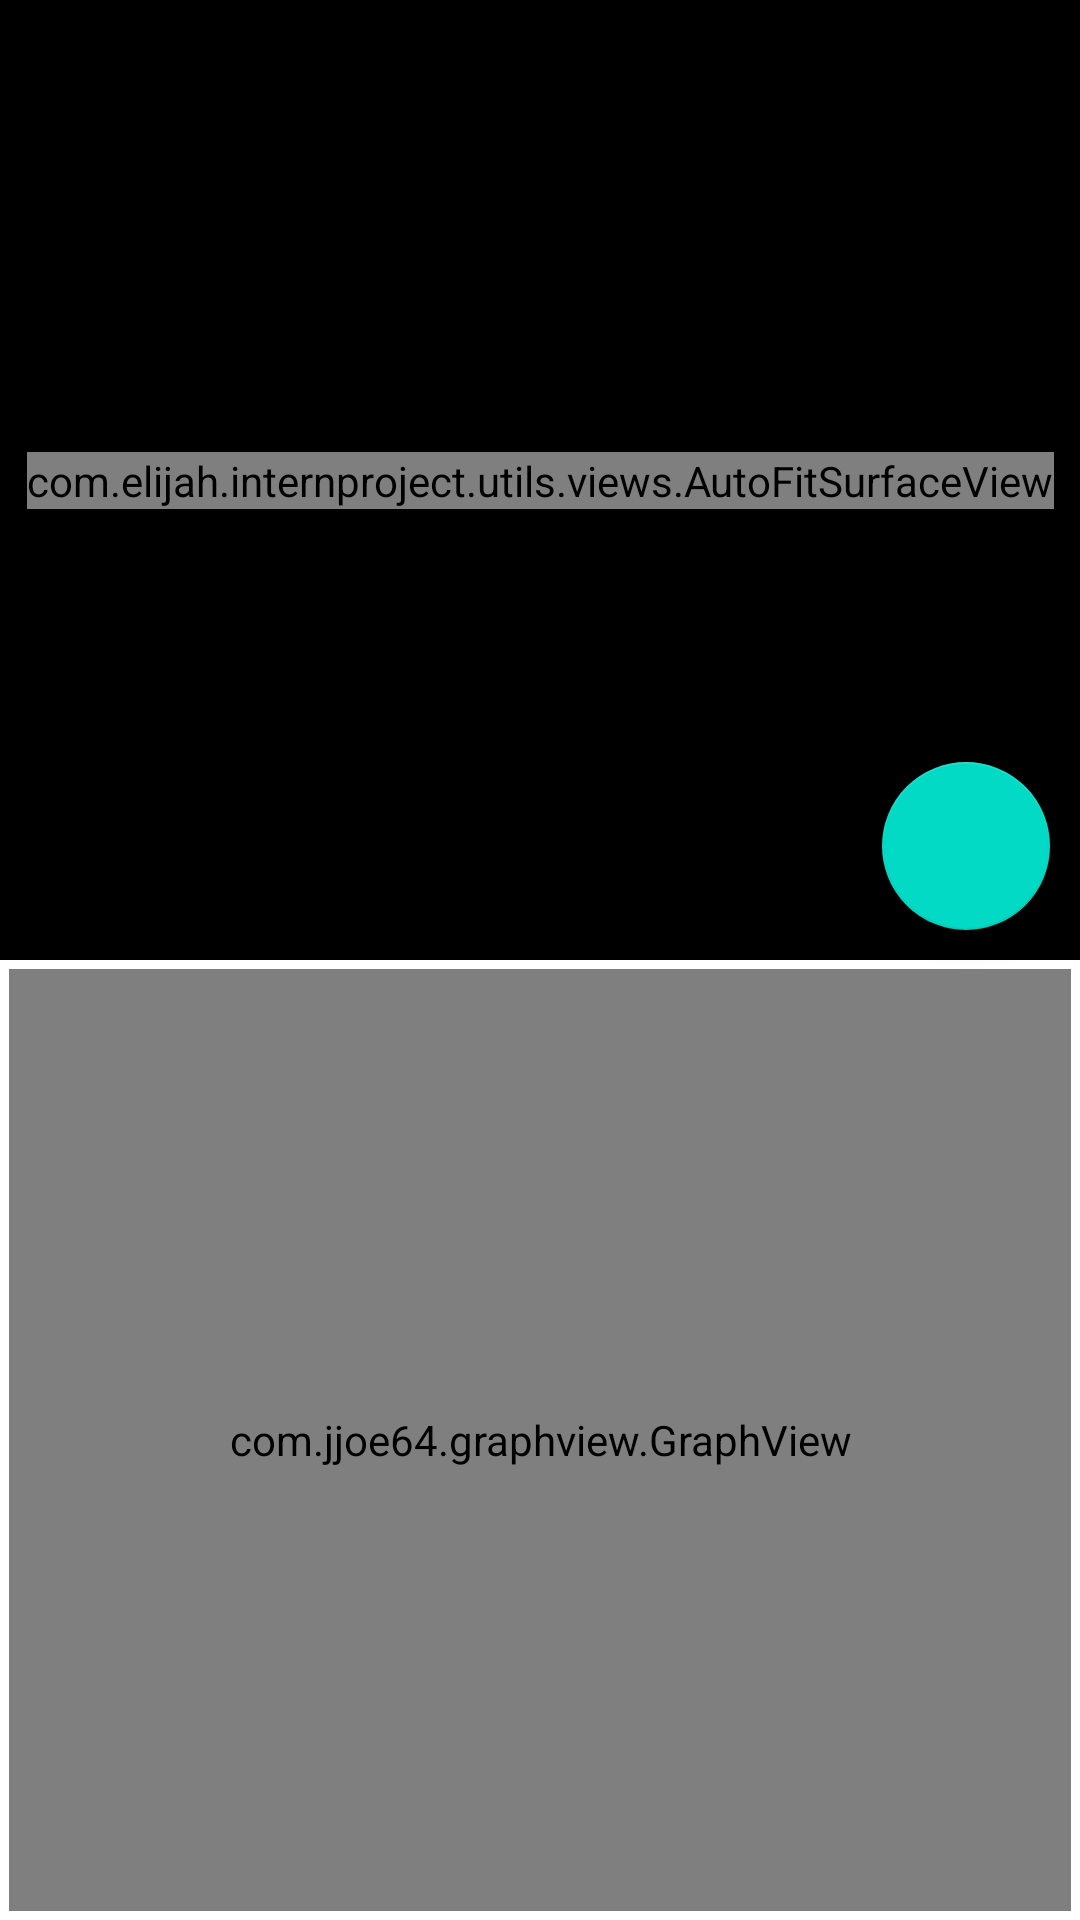

Layout XML and referenced resources for this Android screen:
<!-- AndroidManifest.xml: application theme Theme.InternProject -->
<!-- res/layout/activity_main.xml -->
<?xml version="1.0" encoding="utf-8"?>
<androidx.constraintlayout.widget.ConstraintLayout xmlns:android="http://schemas.android.com/apk/res/android"
    xmlns:app="http://schemas.android.com/apk/res-auto"
    xmlns:tools="http://schemas.android.com/tools"
    android:layout_width="match_parent"
    android:layout_height="match_parent"
    tools:context=".MainActivity">

    <FrameLayout
        android:id="@+id/support_frame_layout"
        android:layout_width="match_parent"
        android:layout_height="0dp"
        android:background="@color/black"
        app:layout_constraintBottom_toTopOf="@id/guideline"
        app:layout_constraintTop_toTopOf="parent" />

    <com.elijah.internproject.utils.views.AutoFitSurfaceView
        android:id="@+id/image_camera_surface_view"
        android:layout_width="wrap_content"
        android:layout_height="wrap_content"
        app:layout_constraintBottom_toTopOf="@id/guideline"
        app:layout_constraintEnd_toEndOf="parent"
        app:layout_constraintStart_toStartOf="parent"
        app:layout_constraintTop_toTopOf="parent" />

    <com.google.android.material.floatingactionbutton.FloatingActionButton
        android:id="@+id/switch_camera_front_back"
        android:layout_width="wrap_content"
        android:layout_height="wrap_content"
        android:layout_marginEnd="10dp"
        android:layout_marginBottom="10dp"
        android:contentDescription="@string/change_front_back_camera"
        app:layout_constraintBottom_toBottomOf="@id/support_frame_layout"
        app:layout_constraintEnd_toEndOf="@id/support_frame_layout"
        app:srcCompat="@drawable/ic_baseline_cameraswitch_24" />


    <androidx.constraintlayout.widget.Guideline
        android:id="@+id/guideline"
        android:layout_width="wrap_content"
        android:layout_height="wrap_content"
        android:orientation="horizontal"
        app:layout_constraintGuide_percent="0.5" />

    <com.jjoe64.graphview.GraphView
        android:id="@+id/graph_view"
        android:layout_width="0dp"
        android:layout_height="0dp"
        android:layout_margin="3dp"
        app:layout_constraintBottom_toBottomOf="parent"
        app:layout_constraintEnd_toEndOf="parent"
        app:layout_constraintStart_toStartOf="parent"
        app:layout_constraintTop_toTopOf="@id/guideline" />
</androidx.constraintlayout.widget.ConstraintLayout>
<!-- resources referenced by this layout -->
<resources>
  <color name="black">#FF000000</color>
  <string name="change_front_back_camera">Change front/back camera</string>
  <style name="Theme.InternProject" parent="Theme.MaterialComponents.DayNight.NoActionBar">
          
          <item name="colorPrimary">@color/purple_500</item>
          <item name="colorPrimaryVariant">@color/purple_700</item>
          <item name="colorOnPrimary">@color/white</item>
          
          <item name="colorSecondary">@color/teal_200</item>
          <item name="colorSecondaryVariant">@color/teal_700</item>
          <item name="colorOnSecondary">@color/black</item>
          
          <item name="android:statusBarColor">?attr/colorPrimaryVariant</item>
          
      </style>
  <color name="purple_500">#FF6200EE</color>
  <color name="purple_700">#FF3700B3</color>
  <color name="white">#FFFFFFFF</color>
  <color name="teal_200">#FF03DAC5</color>
  <color name="teal_700">#FF018786</color>
</resources>
